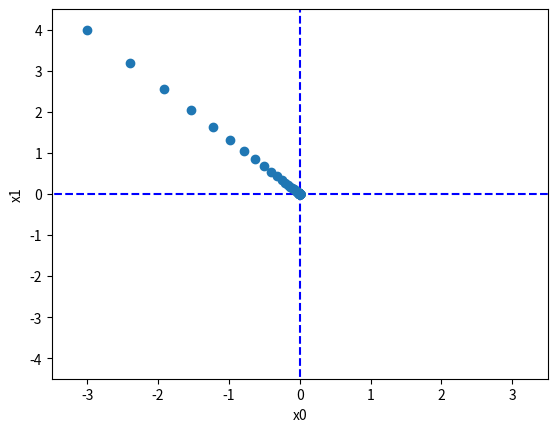

Source code (Python):
import sys, os
import numpy as np
import matplotlib.pyplot as plt

def numerical_gradient(f, x):
    h = 1e-4
    grad = np.zeros_like(x)

    for idx in range(x.size):
        tmp_val = x[idx]
        x[idx] = tmp_val + h
        fxh1 = f(x)

        x[idx] = tmp_val - h
        fxh2 = f(x)

        grad[idx] = (fxh1 - fxh2) / (2*h)
        x[idx] = tmp_val

    return grad

def gradient_descent(f, init_x, lr=0.01, step_num=100):
    x = init_x
    x_history = []
    
    for _ in range(step_num):
        x_history.append(x.copy())
        grad = numerical_gradient(f, x)
        x -= lr* grad

    return x, np.array(x_history)

def function_2(x):
    return x[0]**2 + x[1]**2

init_x = np.array([-3.0, 4.0])
x, x_history = gradient_descent(function_2, init_x=init_x, lr=0.1, step_num=100)

print(x)

plt.plot([-5, 5], [0, 0], '--b')
plt.plot([0, 0], [-5, 5], '--b')
plt.plot(x_history[:,0], x_history[:,1], 'o')

plt.xlim(-3.5, 3.5)
plt.ylim(-4.5, 4.5)
plt.xlabel("x0")
plt.ylabel("x1")
plt.show()